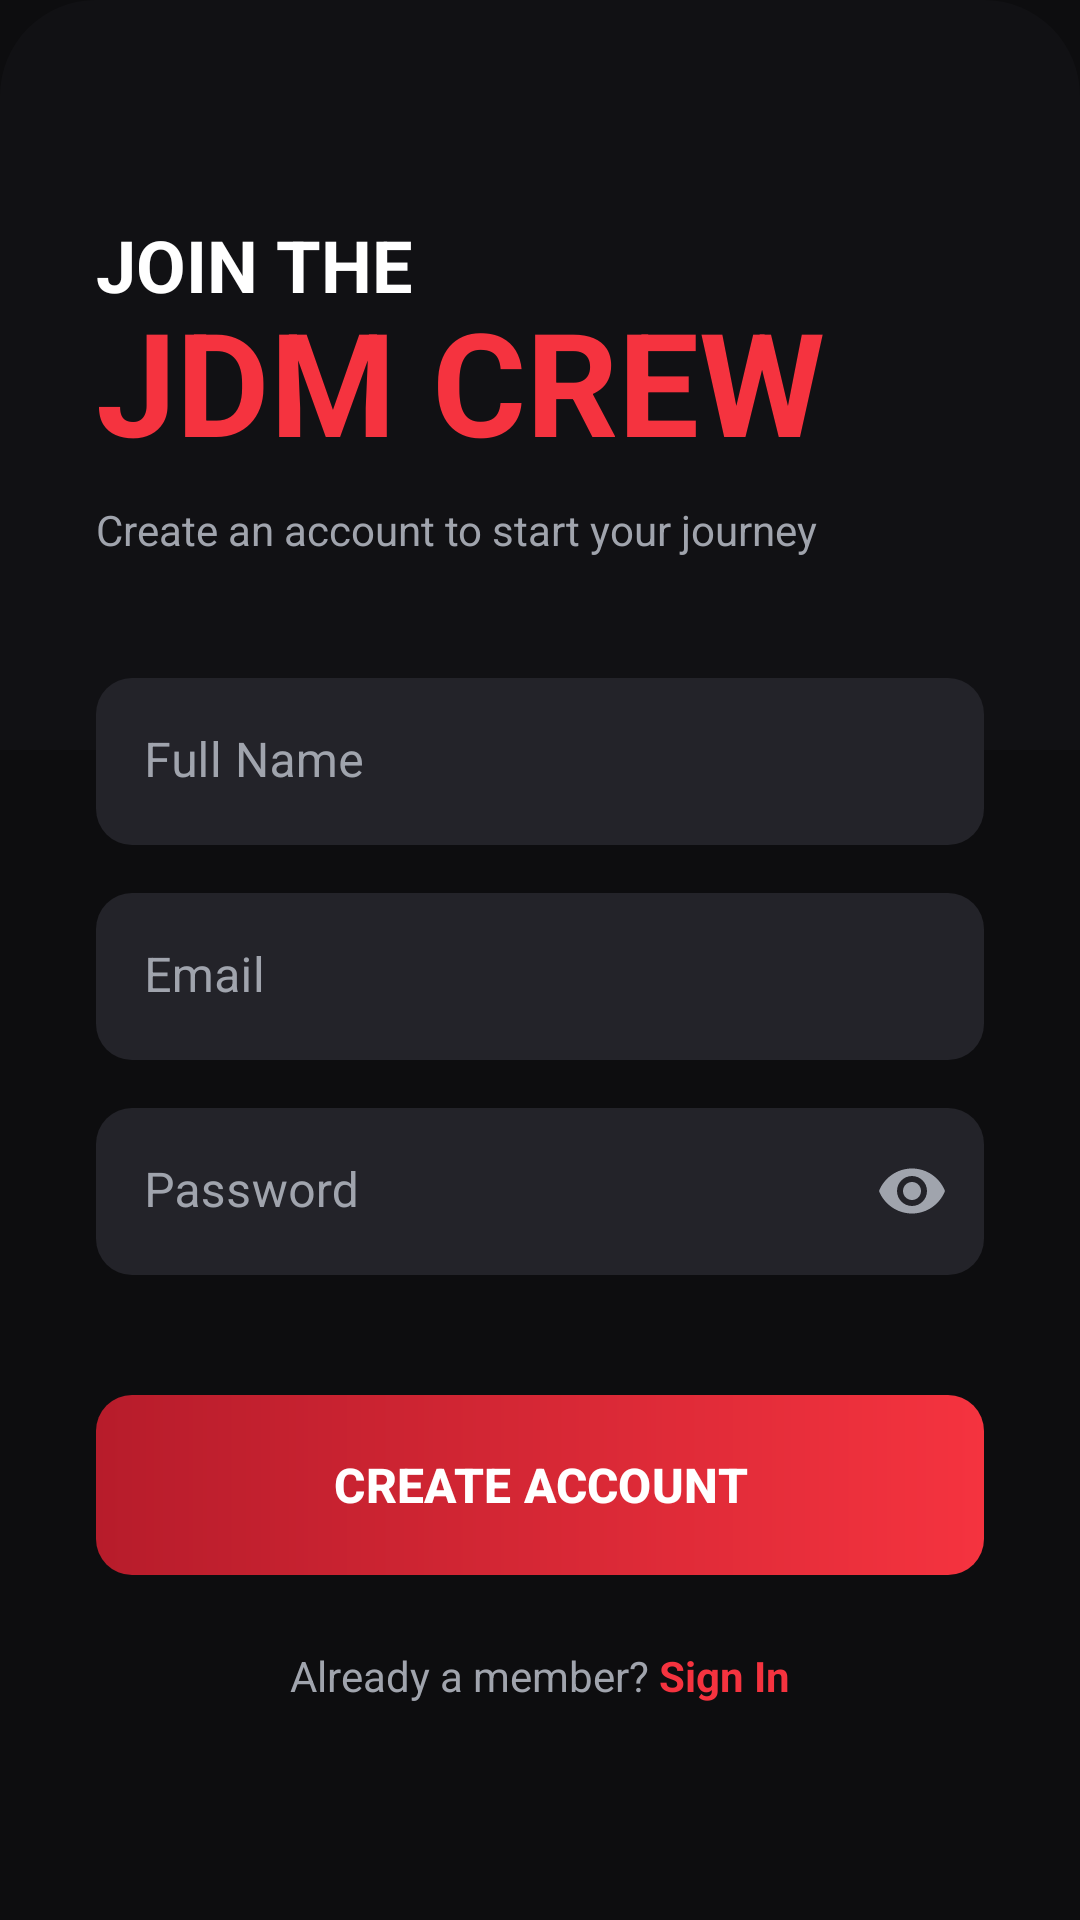

Produce the Android XML layout that renders to this screen, including the resource entries it uses.
<!-- AndroidManifest.xml: application theme Theme.Bai1 -->
<!-- res/layout/activity_register.xml -->
<?xml version="1.0" encoding="utf-8"?>
<androidx.constraintlayout.widget.ConstraintLayout xmlns:android="http://schemas.android.com/apk/res/android"
    xmlns:app="http://schemas.android.com/apk/res-auto"
    android:layout_width="match_parent"
    android:layout_height="match_parent"
    android:background="@color/black">

    <View
        android:layout_width="match_parent"
        android:layout_height="250dp"
        android:background="@drawable/bg_detail_top_rounded"
        android:alpha="0.2"
        app:layout_constraintTop_toTopOf="parent" />

    <ScrollView
        android:layout_width="match_parent"
        android:layout_height="match_parent"
        android:fillViewport="true">

        <LinearLayout
            android:layout_width="match_parent"
            android:layout_height="wrap_content"
            android:orientation="vertical"
            android:padding="32dp"
            android:gravity="center_vertical">

            <TextView
                android:layout_width="wrap_content"
                android:layout_height="wrap_content"
                android:text="@string/register_title_1"
                android:textColor="@color/white"
                android:textSize="24sp"
                android:textStyle="bold" />

            <TextView
                android:layout_width="wrap_content"
                android:layout_height="wrap_content"
                android:text="@string/register_title_2"
                android:textColor="@color/jdm_red"
                android:textSize="48sp"
                android:textStyle="bold"
                android:layout_marginTop="-10dp" />

            <TextView
                android:layout_width="wrap_content"
                android:layout_height="wrap_content"
                android:text="@string/register_subtitle"
                android:textColor="@color/text_secondary"
                android:layout_marginTop="8dp" />

            <com.google.android.material.textfield.TextInputLayout
                android:layout_width="match_parent"
                android:layout_height="wrap_content"
                android:layout_marginTop="40dp"
                android:hint="@string/full_name"
                android:textColorHint="@color/text_secondary"
                app:boxBackgroundColor="@color/jdm_grey"
                app:boxCornerRadiusBottomEnd="12dp"
                app:boxCornerRadiusBottomStart="12dp"
                app:boxCornerRadiusTopEnd="12dp"
                app:boxCornerRadiusTopStart="12dp"
                app:boxStrokeWidth="0dp"
                app:boxStrokeWidthFocused="1dp"
                app:boxStrokeColor="@color/jdm_red"
                app:hintTextColor="@color/jdm_red"
                style="@style/Widget.MaterialComponents.TextInputLayout.FilledBox">
                <com.google.android.material.textfield.TextInputEditText
                    android:id="@+id/edtRegisterName"
                    android:layout_width="match_parent"
                    android:layout_height="wrap_content"
                    android:textColor="@color/white"
                    android:inputType="textPersonName" />
            </com.google.android.material.textfield.TextInputLayout>

            <com.google.android.material.textfield.TextInputLayout
                android:layout_width="match_parent"
                android:layout_height="wrap_content"
                android:layout_marginTop="16dp"
                android:hint="@string/email"
                android:textColorHint="@color/text_secondary"
                app:boxBackgroundColor="@color/jdm_grey"
                app:boxCornerRadiusBottomEnd="12dp"
                app:boxCornerRadiusBottomStart="12dp"
                app:boxCornerRadiusTopEnd="12dp"
                app:boxCornerRadiusTopStart="12dp"
                app:boxStrokeWidth="0dp"
                app:boxStrokeWidthFocused="1dp"
                app:boxStrokeColor="@color/jdm_red"
                app:hintTextColor="@color/jdm_red"
                style="@style/Widget.MaterialComponents.TextInputLayout.FilledBox">
                <com.google.android.material.textfield.TextInputEditText
                    android:id="@+id/edtRegisterEmail"
                    android:layout_width="match_parent"
                    android:layout_height="wrap_content"
                    android:textColor="@color/white"
                    android:inputType="textEmailAddress" />
            </com.google.android.material.textfield.TextInputLayout>

            <com.google.android.material.textfield.TextInputLayout
                android:layout_width="match_parent"
                android:layout_height="wrap_content"
                android:layout_marginTop="16dp"
                android:hint="@string/password"
                android:textColorHint="@color/text_secondary"
                app:boxBackgroundColor="@color/jdm_grey"
                app:boxCornerRadiusBottomEnd="12dp"
                app:boxCornerRadiusBottomStart="12dp"
                app:boxCornerRadiusTopEnd="12dp"
                app:boxCornerRadiusTopStart="12dp"
                app:boxStrokeWidth="0dp"
                app:boxStrokeWidthFocused="1dp"
                app:boxStrokeColor="@color/jdm_red"
                app:hintTextColor="@color/jdm_red"
                app:passwordToggleEnabled="true"
                app:passwordToggleTint="@color/text_secondary"
                style="@style/Widget.MaterialComponents.TextInputLayout.FilledBox">
                <com.google.android.material.textfield.TextInputEditText
                    android:id="@+id/edtRegisterPassword"
                    android:layout_width="match_parent"
                    android:layout_height="wrap_content"
                    android:textColor="@color/white"
                    android:inputType="textPassword" />
            </com.google.android.material.textfield.TextInputLayout>

            <com.google.android.material.button.MaterialButton
                android:id="@+id/btnRegister"
                android:layout_width="match_parent"
                android:layout_height="60dp"
                android:layout_marginTop="40dp"
                android:text="@string/create_account"
                android:textStyle="bold"
                android:textSize="16sp"
                android:textColor="@color/white"
                app:backgroundTint="@null"
                android:background="@drawable/bg_btn_buy"
                app:cornerRadius="12dp" />

            <LinearLayout
                android:layout_width="wrap_content"
                android:layout_height="wrap_content"
                android:layout_gravity="center"
                android:layout_marginTop="24dp"
                android:orientation="horizontal">

                <TextView
                    android:layout_width="wrap_content"
                    android:layout_height="wrap_content"
                    android:text="@string/already_member_prefix"
                    android:textColor="@color/text_secondary" />

                <TextView
                    android:id="@+id/tvLogin"
                    android:layout_width="wrap_content"
                    android:layout_height="wrap_content"
                    android:text="@string/sign_in_link"
                    android:textColor="@color/jdm_red"
                    android:textStyle="bold"
                    android:clickable="true"
                    android:focusable="true"/>
            </LinearLayout>

        </LinearLayout>
    </ScrollView>

</androidx.constraintlayout.widget.ConstraintLayout>
<!-- resources referenced by this layout -->
<resources>
  <color name="black">#FF0D0D0F</color>
  <color name="jdm_grey">#FF232329</color>
  <color name="jdm_red">#FFF5333F</color>
  <color name="text_secondary">#FFA0A4AD</color>
  <color name="white">#FFFFFFFF</color>
  <!-- drawable bg_btn_buy (drawable) -->
  <?xml version="1.0" encoding="utf-8"?>
  <shape xmlns:android="http://schemas.android.com/apk/res/android">
      <gradient
          android:angle="0"
          android:startColor="@color/jdm_red_dark"
          android:endColor="@color/jdm_red" />
      <corners android:radius="12dp" />
  </shape>
  <!-- drawable bg_detail_top_rounded (drawable) -->
  <?xml version="1.0" encoding="utf-8"?>
  <shape xmlns:android="http://schemas.android.com/apk/res/android">
      <solid android:color="@color/jdm_grey" />
      <corners
          android:topLeftRadius="32dp"
          android:topRightRadius="32dp" />
  </shape>
  <string name="already_member_prefix">"Already a member? "</string>
  <string name="create_account">CREATE ACCOUNT</string>
  <string name="email">Email</string>
  <string name="full_name">Full Name</string>
  <string name="password">Password</string>
  <string name="register_subtitle">Create an account to start your journey</string>
  <string name="register_title_1">JOIN THE</string>
  <string name="register_title_2">JDM CREW</string>
  <string name="sign_in_link">Sign In</string>
  <style name="Theme.Bai1" parent="Theme.Material3.DayNight.NoActionBar">
          <item name="colorPrimary">@color/jdm_red</item>
          <item name="colorPrimaryVariant">@color/purple_700</item>
          <item name="colorOnPrimary">@color/white</item>
      </style>
  <color name="jdm_red_dark">#FFB71C2B</color>
  <color name="purple_700">#FFB71C2B</color>
</resources>
